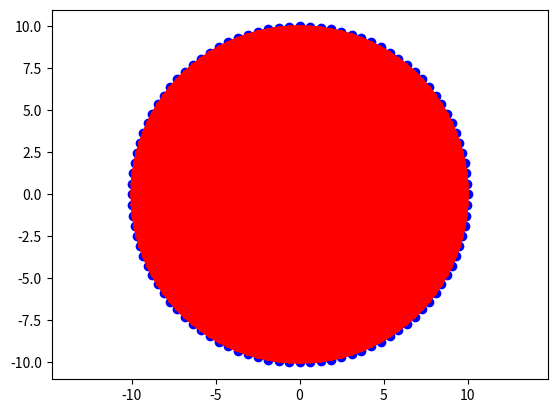

The matplotlib source for this figure:
import matplotlib.pyplot as plt
import numpy as np

N = 100
R = 10
points = [[R*np.cos(i*2 * np.pi/N), R*np.sin(i*2 * np.pi/N)] for i in range(N)]

for i in range(len(points)):
    for j in range(i+1, len(points)):
        plt.plot([points[i][0], points[j][0]],
                 [points[i][1], points[j][1]], color='r')
    plt.scatter(points[i][0], points[i][1], color='b')

plt.axis('equal')
plt.show()
